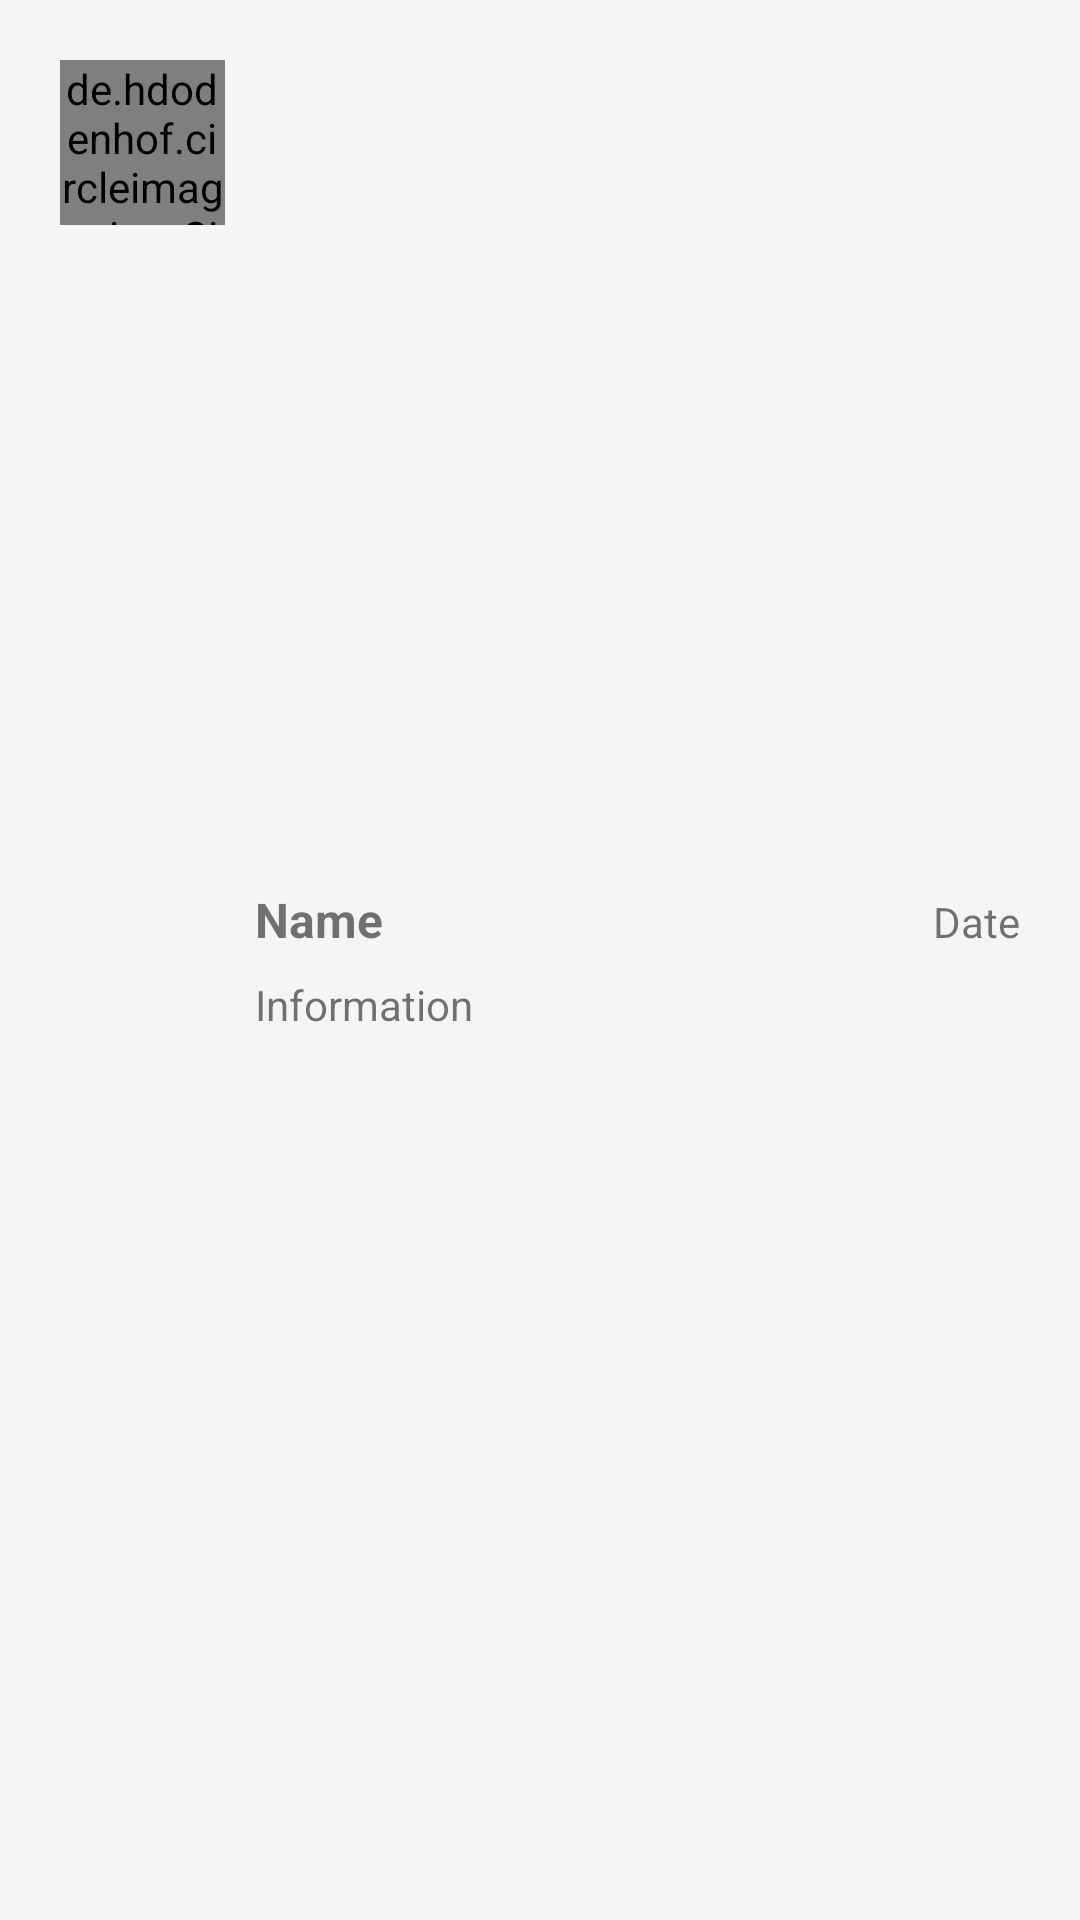

Layout XML and referenced resources for this Android screen:
<!-- AndroidManifest.xml: application theme AppTheme -->
<!-- res/layout/permission_adapter.xml -->
<?xml version="1.0" encoding="utf-8"?>
<RelativeLayout
    xmlns:android="http://schemas.android.com/apk/res/android"
    android:layout_width="match_parent"
    android:layout_height="wrap_content"
    android:background="@color/gray100"
    android:orientation="horizontal"
    android:padding="20dp"
    android:layout_marginBottom="10dp"
    android:layout_marginTop="10dp"
    android:layout_marginLeft="10dp"
    android:layout_marginRight="10dp">

    <de.hdodenhof.circleimageview.CircleImageView
        android:id="@+id/img_item_photo"
        android:layout_width="55dp"
        android:layout_height="55dp"
        android:layout_marginRight="10dp" />

    <LinearLayout
        android:layout_width="match_parent"
        android:layout_height="wrap_content"
        android:layout_centerVertical="true"
        android:layout_toRightOf="@id/img_item_photo"
        android:orientation="vertical">

        <LinearLayout
            android:layout_width="match_parent"
            android:layout_height="wrap_content"
            android:orientation="horizontal">

            <TextView
                android:id="@+id/tv_employee_name"
                android:layout_width="wrap_content"
                android:layout_height="wrap_content"
                android:layout_marginBottom="8dp"
                android:layout_weight="1"
                android:text="Name"
                android:textSize="16sp"
                android:textStyle="bold" />

            <TextView
                android:layout_width="wrap_content"
                android:layout_height="wrap_content"
                android:layout_weight="1"
                android:text="Date"
                android:textAlignment="textEnd"/>

        </LinearLayout>

        <TextView
            android:id="@+id/tv_information"
            android:layout_width="match_parent"
            android:layout_height="wrap_content"
            android:text="Information" />

    </LinearLayout>

</RelativeLayout>
<!-- resources referenced by this layout -->
<resources>
  <color name="gray100">#f5f5f5</color>
  <style name="AppTheme" parent="Theme.AppCompat.Light.NoActionBar">
          
          <item name="colorPrimary">@color/blue</item>
          <item name="colorPrimaryDark">#007abf</item>
          <item name="colorAccent">#007abf</item>
      </style>
  <color name="blue">#00a9ff</color>
</resources>
